Run: headless pygame with SDL's dummy video driver; simulated clock (each Clock.tick advances the game by its frame time, no real sleeping); random seed 0; keys injected as events and as key.get_pressed() state; no mouse input.
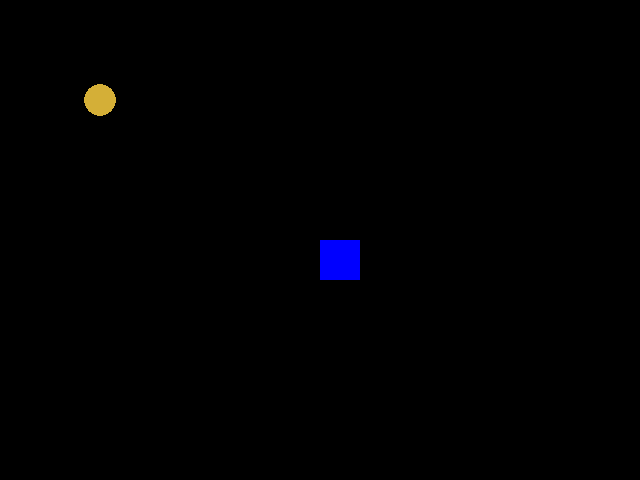
Frame 1 of 4 · flips 1–60 · no input
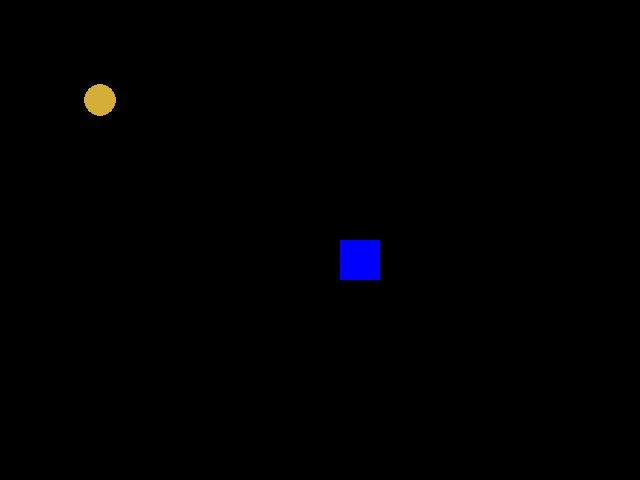
Frame 2 of 4 · flips 61–180 · tapped SPACE, RETURN · held RIGHT (→), D
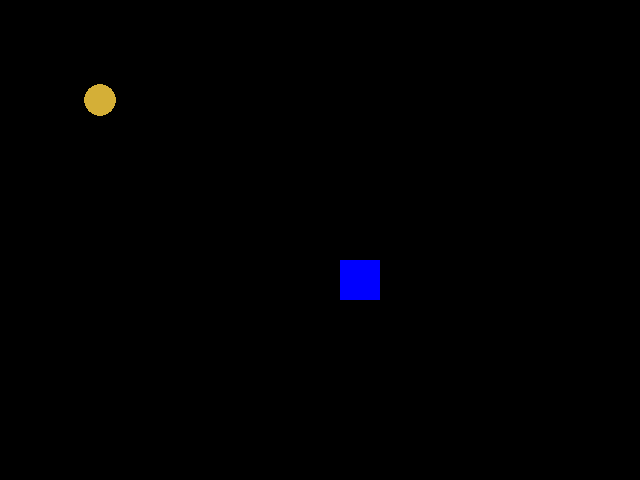
Frame 3 of 4 · flips 181–300 · held DOWN (↓), S
Frame 4 of 4 · flips 301–420 · held LEFT (←), A, UP (↑), W · screen same as frame 1, image omitted

The pygame program that drew these frames:

import pygame

movementWidth = 20

windowWidth = 640
windowHeight = 480

pygame.init()
# sets Window Size and Caption
window = pygame.display.set_mode((windowWidth, windowHeight))
pygame.display.set_caption('Roboarena')
clock = pygame.time.Clock()

x = windowWidth / 2
y = windowHeight / 2

# initialize player
player = pygame.Rect(x, y, 40, 40)

# intitialize coin
coin = pygame.Rect(100, 100, 16, 16)
coinCollected = True

running = True

# movement on button control
while running:
    for event in pygame.event.get():
        if event.type == pygame.QUIT:
            running = False
            break
        elif event.type == pygame.KEYDOWN:
            match event.key:
                case pygame.K_RIGHT:
                    if x + movementWidth * 2 < windowWidth:
                        x += movementWidth
                case pygame.K_LEFT:
                    if x - movementWidth / 2 > 0:
                        x -= movementWidth
                case pygame.K_DOWN:
                    if y + movementWidth * 2 < windowHeight:
                        y += movementWidth
                case pygame.K_UP:
                    if y - movementWidth / 2 > 0:
                        y -= movementWidth
        # collect coin
        elif player.colliderect(coin):
            coinCollected = False

    # change background color
    window.fill((0, 0, 0))

    # draw coin
    if coinCollected:
        pygame.draw.circle(window, (212, 175, 55), (100, 100), 16)

    # draw player
    player = pygame.Rect(x, y, 40, 40)
    pygame.draw.rect(window, (0, 0, 255), player)

    # update with 60fps
    pygame.display.update()
    clock.tick(60)

pygame.quit()
